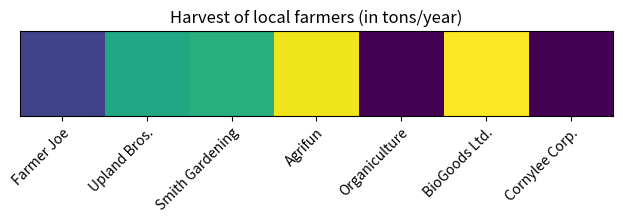

Write Python code to recreate this figure.
# -*- coding: utf-8 -*-
import matplotlib
# matplotlib.use('PS')
# mpl.use("Qt5Agg")
# matplotlib.use('Qt5Agg')
import matplotlib.pyplot as plt
import numpy as np
from matplotlib.pyplot import MultipleLocator


# plt.rc('font', family='Times New Roman')
def heatmap(data, row_labels, col_labels, norm, ax=None,
            cbar_kw={}, cbarlabel="", **kwargs):
    """
    Create a heatmap from a numpy array and two lists of labels.

    Parameters
    ----------
    data
        A 2D numpy array of shape (N, M).
    row_labels
        A list or array of length N with the labels for the rows.
    col_labels
        A list or array of length M with the labels for the columns.
    ax
        A `matplotlib.axes.Axes` instance to which the heatmap is plotted.  If
        not provided, use current axes or create a new one.  Optional.
    cbar_kw
        A dictionary with arguments to `matplotlib.Figure.colorbar`.  Optional.
    cbarlabel
        The label for the colorbar.  Optional.
    **kwargs
        All other arguments are forwarded to `imshow`.
    """

    if not ax:
        ax = plt.gca()

    # Plot the heatmap
    #    im = ax.pcolor(data, edgecolors='k', linewidths=4)
    im = ax.imshow(data, **kwargs)

    # Create colorbar
    cbar = None
    #    cbar = ax.figure.colorbar(im, ax=ax, **cbar_kw)
    #    cbar = ax.figure.colorbar(im, ax=ax,vmin=0,vmax=1, **cbar_kw)
    #    cbar.
    #    cbar.set_ticks(np.linspace(0, 1,5))
    #    cbar.ax.set_ylabel(cbarlabel, rotation=-90, va="bottom")

    # We want to show all ticks...
    ax.set_xticks(np.arange(data.shape[1]))
    ax.set_yticks(np.arange(data.shape[0]))
    # ... and label them with the respective list entries.
    ax.set_xticklabels(col_labels, fontsize=23)
    ax.set_yticklabels(row_labels, fontsize=23)

    # Let the horizontal axes labeling appear on top.
    ax.tick_params(top=True, bottom=False,
                   labeltop=True, labelbottom=False)

    # Rotate the tick labels and set their alignment.
    plt.setp(ax.get_xticklabels(), rotation=-30, ha="right",
             rotation_mode="anchor")

    # Turn spines off and create white grid.
    for edge, spine in ax.spines.items():
        spine.set_visible(False)

    ax.set_xticks(np.arange(data.shape[1] + 1) - .5, minor=True)
    ax.set_yticks(np.arange(data.shape[0] + 1) - .5, minor=True)
    ax.grid(which="minor", color="w", linestyle='-', linewidth=3)
    ax.tick_params(which="minor", bottom=False, left=False)

    return im, cbar


def annotate_heatmap(im, data=None, valfmt="{x:.2f}",
                     textcolors=["black", "white"],
                     threshold=None, **textkw):
    """
    A function to annotate a heatmap.

    Parameters
    ----------
    im
        The AxesImage to be labeled.
    data
        Data used to annotate.  If None, the image's data is used.  Optional.
    valfmt
        The format of the annotations inside the heatmap.  This should either
        use the string format method, e.g. "$ {x:.2f}", or be a
        `matplotlib.ticker.Formatter`.  Optional.
    textcolors
        A list or array of two color specifications.  The first is used for
        values below a threshold, the second for those above.  Optional.
    threshold
        Value in data units according to which the colors from textcolors are
        applied.  If None (the default) uses the middle of the colormap as
        separation.  Optional.
    **kwargs
        All other arguments are forwarded to each call to `text` used to create
        the text labels.
    """

    if not isinstance(data, (list, np.ndarray)):
        data = im.get_array()

    # Normalize the threshold to the images color range.
    if threshold is not None:
        threshold = im.norm(threshold)
    else:
        threshold = im.norm(data.max()) / 2.

    # Set default alignment to center, but allow it to be
    # overwritten by textkw.
    kw = dict(horizontalalignment="center",
              verticalalignment="center")
    kw.update(textkw)

    # Get the formatter in case a string is supplied
    if isinstance(valfmt, str):
        valfmt = matplotlib.ticker.StrMethodFormatter(valfmt)

    # Loop over the data and create a `Text` for each "pixel".
    # Change the text's color depending on the data.
    texts = []
    for i in range(data.shape[0]):
        for j in range(data.shape[1]):
            kw.update(color=textcolors[int(im.norm(data[i, j]) > threshold)])
            text = im.axes.text(j, i, valfmt(data[i, j], None), **kw)
            texts.append(text)

    return texts


def draw_attention(words1, words2, att, name='hj'):
    norm = matplotlib.colors.Normalize(vmin=0, vmax=1)
    assert len(words1) == att.shape[0]
    assert len(words2) == att.shape[1]
    fig, ax = plt.subplots(figsize=(20, 20))

    im, cbar = heatmap(att, words1, words2, norm, ax=ax,
                       cmap="YlGn", cbarlabel="Attention Value")
    # texts = annotate_heatmap(im, valfmt="{x:.1f} t")

    fig.tight_layout()
    fig.savefig('./pics/pic' + name + '.eps', dpi=50)


def draw_train_loss(path):
    with open(path, encoding='utf-8') as f:
        lines = f.readlines()

    # 提取trainLoss和validationLoss
    loss_list = []
    acc_list = []
    test_acc_list = []
    test_f1_list = []
    for line in lines:
        loss = np.float64(line.split(",")[0].split("loss: ")[-1])
        loss_list.append(loss)
        acc = np.float64(line.split(",")[1].split("acc: ")[-1])
        acc_list.append(acc)
        test_acc = np.float64(line.split(",")[2].split("test_acc: ")[-1])
        test_acc_list.append(test_acc)
        test_f1 = np.float64(line.split(",")[3].split("test_f1: ")[-1])
        test_f1_list.append(test_f1)
    epoch_num = len(loss_list)

    # draw
    fig = plt.figure()
    xs = np.arange(epoch_num)
    plt.yticks(np.arange(min(loss_list), max(loss_list), 0.1))
    plt.plot(xs, loss_list, color='coral', label="train loss")
    plt.plot(xs, acc_list, color='g', label="train acc")
    plt.plot(xs, test_acc_list, color='r', label="test acc")
    plt.plot(xs, test_f1_list, color='b', label="test f1")
    plt.legend()
    plt.show()
    # plt.savefig("loss.png")


def draw_local_ACOP(file_lap, file_twitter):
    with open(file_lap, encoding='utf-8') as f:
        lines_lap = f.readlines()
    with open(file_twitter, encoding='utf-8') as f:
        lines_twitter = f.readlines()
    acc_lap = []
    acc_twitter = []
    f1_lap = []
    f1_twitter = []
    acc_lap_global = [83.57030015797788]*10
    acc_twitter_global = [77.02312138728323]*10
    f1_lap_global = [80.18676790643422]*10
    f1_twitter_global = [75.55289421157685]*10

    for line in lines_lap:
        acc = np.float64(line.split(",")[0].strip().split("max_test_acc: ")[-1])
        acc_lap.append(acc)
        f1 = np.float64(line.split(",")[1].strip().split("max_test_f1: ")[-1])
        f1_lap.append(f1)

    for line in lines_twitter:
        acc = np.float64(line.split(",")[0].strip().split("max_test_acc: ")[-1])
        acc_twitter.append(acc)
        f1 = np.float64(line.split(",")[1].strip().split("max_test_f1: ")[-1])
        f1_twitter.append(f1)

    acc_lap = [i * 100 for i in acc_lap]
    acc_twitter = [i * 100 for i in acc_twitter]
    f1_lap = [i * 100 for i in f1_lap]
    f1_twitter = [i * 100 for i in f1_twitter]
    # y1 = [10, 13, 5, 40, 30, 60, 70, 12, 55, 25]
    x1 = range(1, 11)
    x2 = range(1, 11)
    x3 = range(1, 11)
    x4 = range(1, 11)
    # y2 = [5, 8, 0, 30, 20, 40, 50, 10, 40, 15]
    x_major_locator = MultipleLocator(1)
    y_major_locator = MultipleLocator(2)
    ax = plt.gca()
    ax.xaxis.set_major_locator(x_major_locator)
    ax.yaxis.set_major_locator(y_major_locator)
    plt.ylim(75, 83)
    plt.plot(x1, f1_lap, label='Laptop', linewidth=1, color='r', marker='o',
             markerfacecolor='red', markersize=4)
    plt.plot(x3, f1_lap_global, label='Laptop-Global', linewidth=1, color='r',
             markerfacecolor='red', markersize=4)
    plt.plot(x2, f1_twitter, label='Twitter', linewidth=1, color='b', marker='^',
             markerfacecolor='blue', markersize=5)
    plt.plot(x4, f1_twitter_global, label='Twitter-Global', linewidth=1, color='b',
             markerfacecolor='blue', markersize=5)
    plt.xlabel('window size')
    plt.ylabel('F1(%)')
    # plt.title('Interesting Graph\nCheck it out')
    plt.legend()
    plt.show()

    # 从pyplot导入MultipleLocator类，这个类用于设置刻度间隔

    # x_values = list(range(11))
    # y_values = [x ** 2 for x in x_values]
    # plt.plot(x_values, y_values, c='green')
    # plt.title('Squares', fontsize=24)
    # plt.tick_params(axis='both', which='major', labelsize=14)
    # plt.xlabel('Numbers', fontsize=14)
    # plt.ylabel('Squares', fontsize=14)
    # x_major_locator = MultipleLocator(1)
    # # 把x轴的刻度间隔设置为1，并存在变量里
    # y_major_locator = MultipleLocator(10)
    # # 把y轴的刻度间隔设置为10，并存在变量里
    # ax = plt.gca()
    # # ax为两条坐标轴的实例
    # ax.xaxis.set_major_locator(x_major_locator)
    # # 把x轴的主刻度设置为1的倍数
    # ax.yaxis.set_major_locator(y_major_locator)
    # # 把y轴的主刻度设置为10的倍数
    # plt.xlim(-0.5, 11)
    # # 把x轴的刻度范围设置为-0.5到11，因为0.5不满一个刻度间隔，所以数字不会显示出来，但是能看到一点空白
    # plt.ylim(-5, 110)
    # # 把y轴的刻度范围设置为-5到110，同理，-5不会标出来，但是能看到一点空白
    # plt.show()


def draw_heap_map():
    import numpy as np
    import matplotlib.pyplot as plt

    vegetables = []
    farmers = ["Farmer Joe", "Upland Bros.", "Smith Gardening",
               "Agrifun", "Organiculture", "BioGoods Ltd.", "Cornylee Corp."]

    harvest = np.array([[0.8, 2.4, 2.5, 3.9, 0.0, 4.0, 0.0],
                        ])

    fig, ax = plt.subplots()
    im = ax.imshow(harvest)

    # Show all ticks and label them with the respective list entries
    ax.set_xticks(np.arange(len(farmers)), labels=farmers)
    ax.set_yticks(np.arange(len(vegetables)), labels=vegetables)

    # Rotate the tick labels and set their alignment.
    plt.setp(ax.get_xticklabels(), rotation=45, ha="right",
             rotation_mode="anchor")

    # Loop over data dimensions and create text annotations.
    for i in range(len(vegetables)):
        for j in range(len(farmers)):
            text = ax.text(j, i, harvest[i, j],
                           ha="center", va="center", color="w")

    ax.set_title("Harvest of local farmers (in tons/year)")
    fig.tight_layout()
    plt.show()


if __name__ == '__main__':
    draw_heap_map()
    # draw_local_ACOP('../log/roberta_lap14_window_val.txt', '../log/roberta_twitter_window_val.txt')
    # draw_train_loss('../log/roberta_rest14_result.txt')
